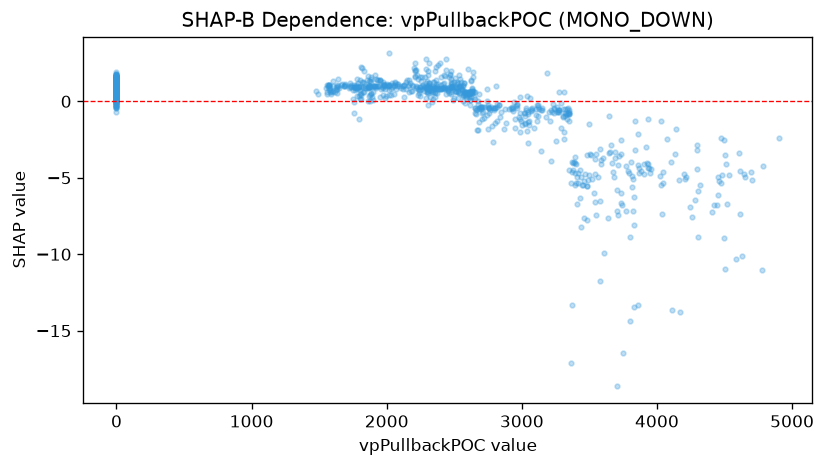

The table this chart was drawn from, first rows:
feature_value, shap_value
2425, 1.742
2399, 1.622
2383, 2.388
2367, 1.394
0.0, 0.2835
2363, 2.256
2360, 2.013
0.0, 0.9417
2380, 0.7804
2217, 2.055
2208, 2.053
0.0, 0.9546
0.0, 0.8245
0.0, 1.026
2235, 0.8034
2227, 0.9234
0.0, 1.388
0.0, 0.9511
0.0, 0.9772
2231, 0.4401
0.0, 0.9962
2239, 0.548
2249, 0.9058
2242, 0.7082
2251, 1.33
2216, 0.9036
0.0, 0.9803
0.0, 0.9584
0.0, 0.9359
2297, 0.8614
2261, 0.8349
2409, 0.8481
0.0, 0.822
2418, 0.8547
0.0, 0.9376
2676, -1.886
0.0, 0.8192
2647, 0.5978
2687, -0.411
2554, 0.7897
2574, 1.184
2575, 1.186
2540, 1.466
2474, 1.435
2508, 1.503
0.0, -0.1149
0.0, -0.3412
0.0, 0.277
2537, 1.707
2603, 2.137
2464, 1.57
2470, 1.779
2475, 1.956
0.0, 0.9891
0.0, 0.6523
2470, 1.69
2405, 1.042
0.0, 1.476
0.0, 1.478
2318, 0.8856
... 1,567 more rows
